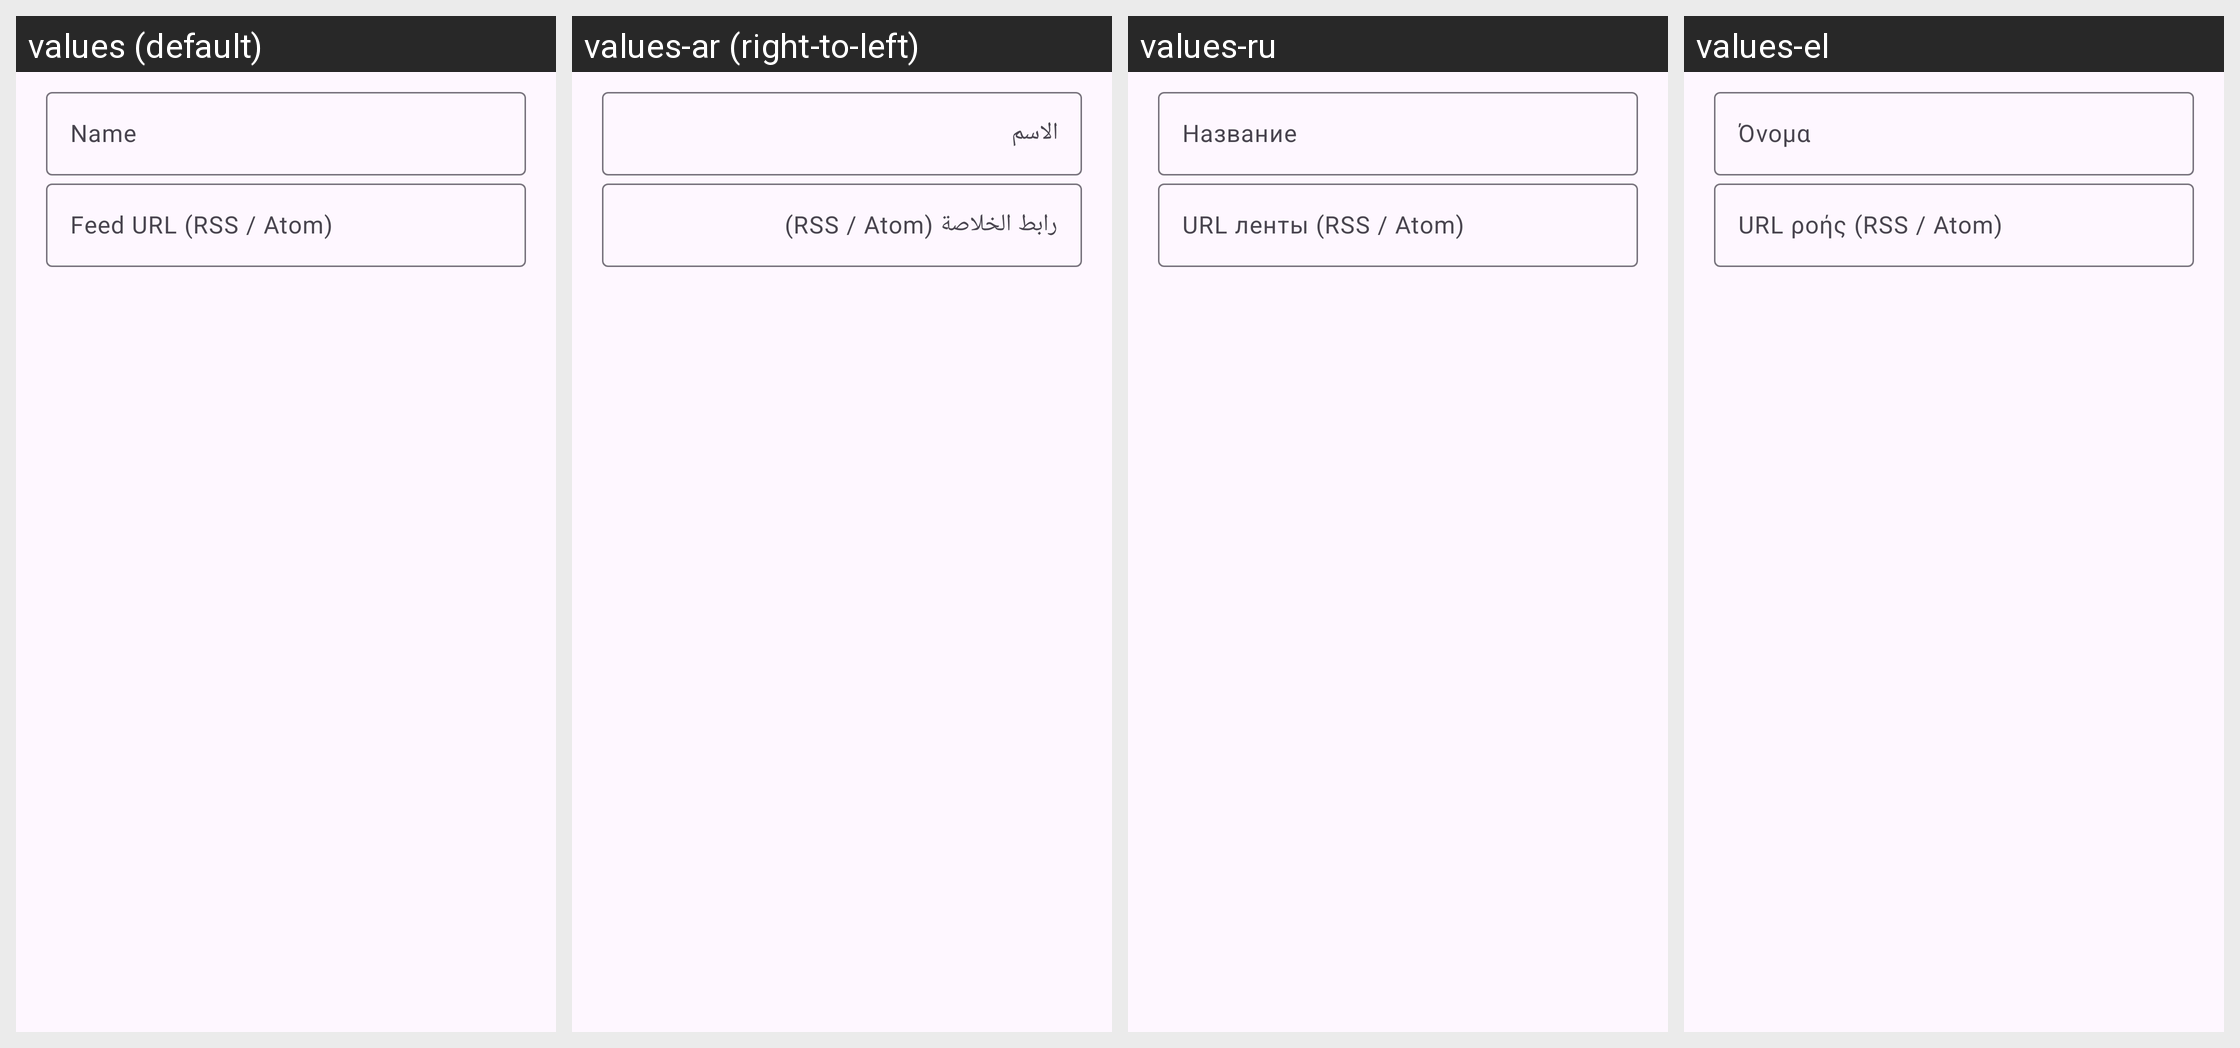

This grid shows one Android layout under several languages. Give, for every string resource on the screen, its name, the default text and each shown locale's text.
Android screen res/layout/dialog_edit_source.xml rendered under 4 locales, left to right: values (default), values-ar (right-to-left), values-ru, values-el. Device: Nexus 5 (rendered at 1080×1920; each locale shown at half size, 540×960, under a caption strip naming it); theme Theme.RSSReaderAdvanced.
Other locales in the repository, not shown: values-es, values-fi, values-fr, values-id, values-it, values-ko, values-nb, values-nl, values-pt, values-ro, values-sv, values-tr, values-uk, values-vi.
Strings drawn on this screen, with the default value and each locale's value (text and hints the layout hard-codes, and strings that could not be matched under every locale, appear in the picture but are not listed):

source_name
  values: Name
  values-ar: الاسم
  values-ru: Название
  values-el: Όνομα

source_url
  values: Feed URL (RSS / Atom)
  values-ar: رابط الخلاصة (RSS / Atom)
  values-ru: URL ленты (RSS / Atom)
  values-el: URL ροής (RSS / Atom)
